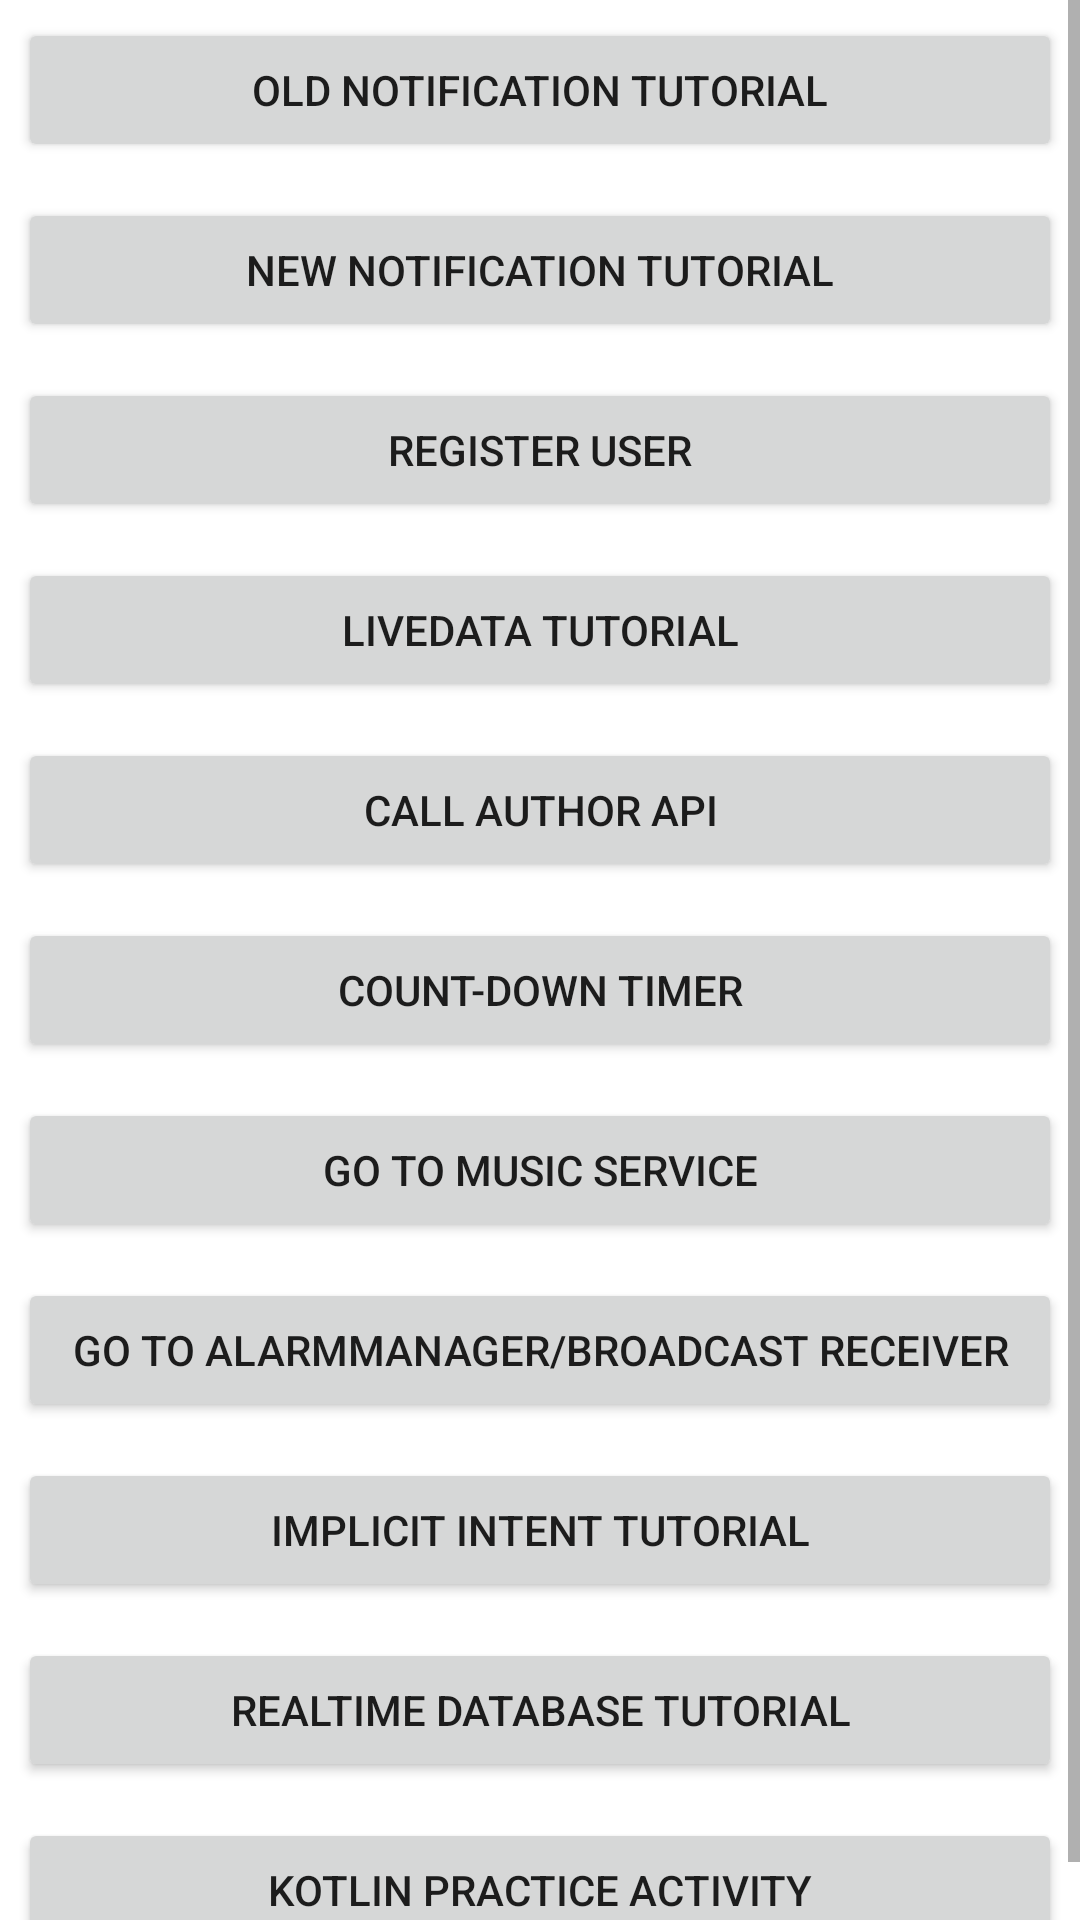

Android layout source for this screen:
<!-- AndroidManifest.xml: application theme Theme.E_Learniverse_Android -->
<!-- res/layout/activity_main.xml -->
<?xml version="1.0" encoding="utf-8"?>
<ScrollView xmlns:android="http://schemas.android.com/apk/res/android"
    xmlns:tools="http://schemas.android.com/tools"
    android:layout_width="match_parent"
    android:layout_height="match_parent"
    tools:context=".MainActivity">

    <LinearLayout
        android:layout_width="match_parent"
        android:layout_height="match_parent"
        android:layout_margin="@dimen/fab_margin"
        android:orientation="vertical"
        android:gravity="center_vertical">

        <Button
            android:id="@+id/oldNotificationTutorial"
            android:layout_width="match_parent"
            android:layout_height="wrap_content"
            android:text="Old Notification Tutorial"
            android:layout_margin="6dp"/>

        <Button
            android:id="@+id/newNotificationTutorial"
            android:layout_width="match_parent"
            android:layout_height="wrap_content"
            android:text="New Notification Tutorial"
            android:layout_margin="6dp"/>

        <Button
            android:id="@+id/registerUser"
            android:layout_width="match_parent"
            android:layout_height="wrap_content"
            android:text="Register User"
            android:layout_margin="6dp"/>

        <Button
            android:id="@+id/tutorialLiveData"
            android:layout_width="match_parent"
            android:layout_height="wrap_content"
            android:text="LiveData Tutorial"
            android:layout_margin="6dp"/>

        <Button
            android:id="@+id/callAuthorApi"
            android:layout_width="match_parent"
            android:layout_height="wrap_content"
            android:text="Call Author Api"
            android:layout_margin="6dp"/>

        <Button
            android:id="@+id/countDownTimer"
            android:layout_width="match_parent"
            android:layout_height="wrap_content"
            android:text="Count-Down Timer"
            android:layout_margin="6dp"/>

        <Button
            android:id="@+id/btnMusicService"
            android:layout_width="match_parent"
            android:layout_height="wrap_content"
            android:text="Go To Music Service"
            android:layout_margin="6dp"/>

        <Button
            android:id="@+id/btnBroadcastReceiver"
            android:layout_width="match_parent"
            android:layout_height="wrap_content"
            android:text="Go To AlarmManager/Broadcast Receiver"
            android:layout_margin="6dp"/>

        <Button
            android:id="@+id/btnImplicitIntent"
            android:layout_width="match_parent"
            android:layout_height="wrap_content"
            android:text="Implicit Intent Tutorial"
            android:layout_margin="6dp"/>

        <Button
            android:id="@+id/btnRealTimeDatabaseTutorial"
            android:layout_width="match_parent"
            android:layout_height="wrap_content"
            android:text="RealTime Database Tutorial"
            android:layout_margin="6dp"/>

        <Button
            android:id="@+id/btnKotlinPracticeActivity"
            android:layout_width="match_parent"
            android:layout_height="wrap_content"
            android:text="Kotlin Practice Activity"
            android:layout_margin="6dp"/>

    </LinearLayout>

</ScrollView>


    
    
    
    

    
    
    
    
    
    

    

    

    
    
    
    
    
    
    
    
<!-- resources referenced by this layout -->
<resources>
  <style name="Theme.E_Learniverse_Android.AppBarOverlay" parent="ThemeOverlay.AppCompat.Dark.ActionBar" />
  <style name="Theme.E_Learniverse_Android.PopupOverlay" parent="ThemeOverlay.AppCompat.Light" />
  <style name="Theme.E_Learniverse_Android" parent="Theme.MaterialComponents.DayNight.DarkActionBar">
          
          <item name="colorPrimary">@color/purple_500</item>
          <item name="colorPrimaryVariant">@color/purple_700</item>
          <item name="colorOnPrimary">@color/white</item>
          
          <item name="colorSecondary">@color/teal_200</item>
          <item name="colorSecondaryVariant">@color/teal_700</item>
          <item name="colorOnSecondary">@color/black</item>
          
          <item name="android:statusBarColor" tools:targetApi="l">?attr/colorPrimaryVariant</item>
          
      </style>
  <!-- not gathered from this repository: default colours our renderer supplied (Android Studio template values) -->
  <color name="purple_500">#FF6200EE</color>
  <color name="purple_700">#FF3700B3</color>
  <color name="teal_200">#FF03DAC5</color>
  <color name="teal_700">#FF018786</color>
  <color name="black">#FF000000</color>
  <color name="white">#FFFFFFFF</color>
</resources>
